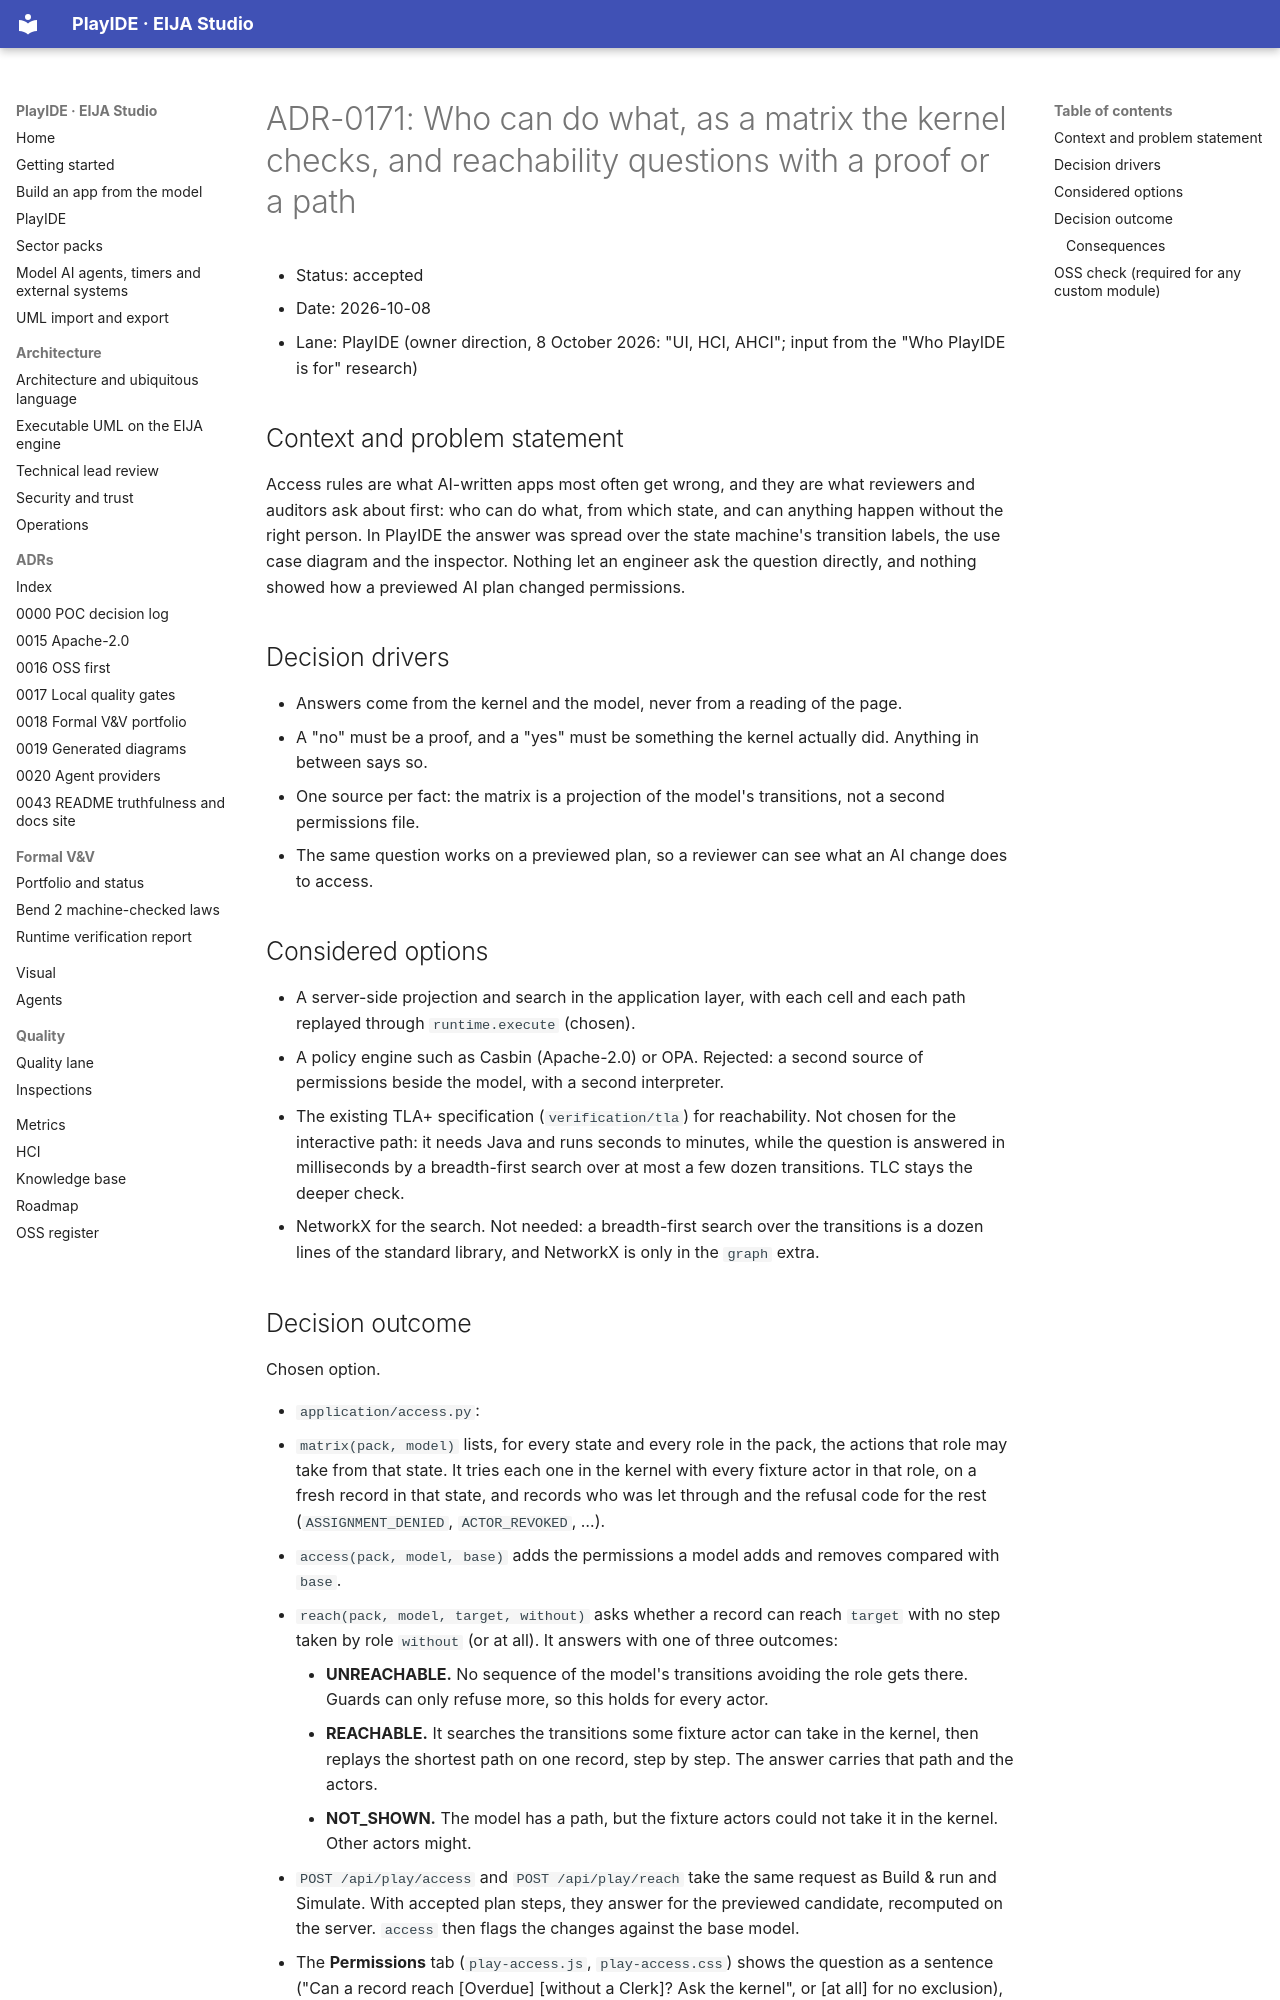

repository: 45ck/eija-studio · page: adr/0171-permissions-matrix-and-reachability-questions/index.html · generator: mkdocs

# ADR-0171: Who can do what, as a matrix the kernel checks, and reachability questions with a proof or a path

* Status: accepted
* Date: 2026-10-08
* Lane: PlayIDE (owner direction, 8 October 2026: "UI, HCI, AHCI"; input from the "Who PlayIDE is for" research)

## Context and problem statement

Access rules are what AI-written apps most often get wrong, and they are what reviewers and auditors ask about first: who can do what, from which state, and can anything happen without the right person. In PlayIDE the answer was spread over the state machine's transition labels, the use case diagram and the inspector. Nothing let an engineer ask the question directly, and nothing showed how a previewed AI plan changed permissions.

## Decision drivers

* Answers come from the kernel and the model, never from a reading of the page.
* A "no" must be a proof, and a "yes" must be something the kernel actually did. Anything in between says so.
* One source per fact: the matrix is a projection of the model's transitions, not a second permissions file.
* The same question works on a previewed plan, so a reviewer can see what an AI change does to access.

## Considered options

* A server-side projection and search in the application layer, with each cell and each path replayed through `runtime.execute` (chosen).
* A policy engine such as Casbin (Apache-2.0) or OPA. Rejected: a second source of permissions beside the model, with a second interpreter.
* The existing TLA+ specification (`verification/tla`) for reachability. Not chosen for the interactive path: it needs Java and runs seconds to minutes, while the question is answered in milliseconds by a breadth-first search over at most a few dozen transitions. TLC stays the deeper check.
* NetworkX for the search. Not needed: a breadth-first search over the transitions is a dozen lines of the standard library, and NetworkX is only in the `graph` extra.
